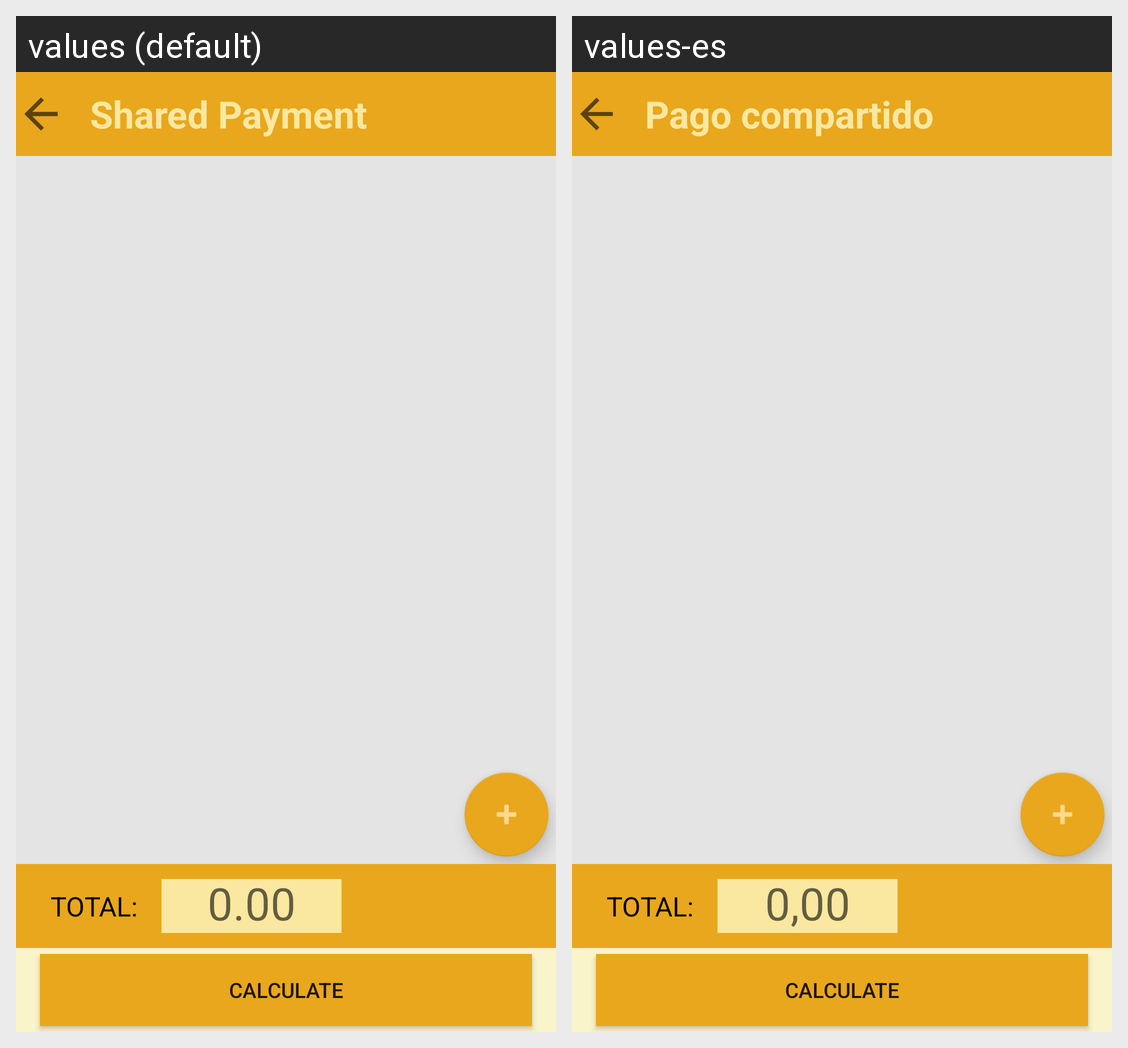

Translations of the strings shown on this Android screen, per locale in the grid:
Android screen res/layout/activity_shared_payment.xml rendered under 2 locales, left to right: values (default), values-es. Device: Nexus 5 (rendered at 1080×1920; each locale shown at half size, 540×960, under a caption strip naming it); theme AppTheme.
Strings drawn on this screen, with the default value and each locale's value (text and hints the layout hard-codes, and strings that could not be matched under every locale, appear in the picture but are not listed):

Sdeal
  values: Shared Payment
  values-es: Pago compartido

Stotal
  values: TOTAL:
  values-es: TOTAL:

S000
  values: 0.00
  values-es: 0,00

Scalculate
  values: Calculate
  values-es: Calculate  [not translated; the default value is used]
